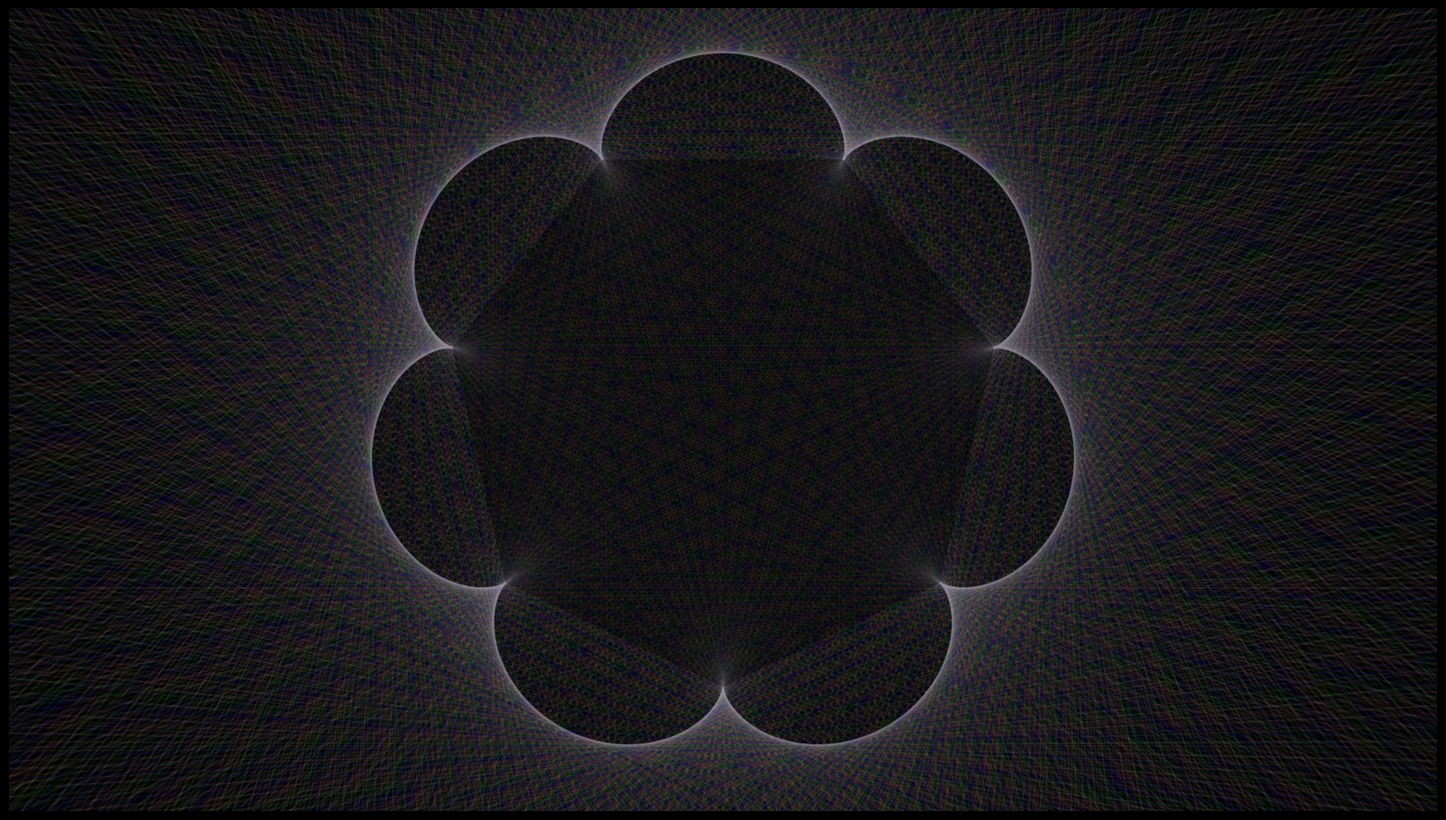

Recreate this plot in Python. (Note: this script raises an exception after producing the figure.)
# IMPORTS
from pathlib import Path

from numpy import sin, cos, arange, linspace, pi
from matplotlib import colors as mcolors
import matplotlib.pyplot as plt
from tqdm import tqdm

# CONSTANTS
BANNER_DIR = Path("../../images/banner")
IMAGE_FILE_NAME = "banner-background.svg"

WIDTH = 1600
HEIGHT = 900
ASPECT_RATIO = HEIGHT / WIDTH
DPI = 100

MIN_X = -2.
MAX_X = 2.
MIN_Y = MIN_X * ASPECT_RATIO
MAX_Y = MAX_X * ASPECT_RATIO

NUM_LINES = 2500
LINES_ALPHA = 0.05
NUM_CUSPS = 7  # Number of cusps to draw for the epicycloid
OFFSET = 1.5 * pi / NUM_CUSPS  # Offset for the first plotted point
# OFFSET = pi / NUM_CUSPS  # Offset for the first plotted point

POLYGON_LINE_COLOUR = "white"
POLYGON_LINE_ALPHA = 0
POLYGON_LINE_THICKNESS = 5
POLYGON_FILL_COLOUR = "black"
POLYGON_FILL_ALPHA = 0.35

COLOURS = [
    "lightcoral",
    "peachpuff",
    "palegreen",
    "green",
    "lightblue",
    "blue",
    "orchid",
    "lightpink"
]


# FUNCTIONS
def get_colour(i):
    return COLOURS[i % len(COLOURS)]


def epicycloid_point(num_cusps, theta, offset=pi / 7):
    x = (num_cusps + 1) / (num_cusps + 2) * cos(theta + offset) + 1 / (num_cusps + 2) * cos(
        (num_cusps + 1) * theta + offset)
    y = (num_cusps + 1) / (num_cusps + 2) * sin(theta + offset) + 1 / (num_cusps + 2) * sin(
        (num_cusps + 1) * theta + offset)

    return x, y


def draw_epicycloid(num_cusps, offset=pi / 7, alpha=0.1, n=200, tolerance=1e-8):
    # Generate the thetas to sample the points at
    thetas = linspace(0, 2 * pi, n)

    # Plot the 'tangent' lines
    for i, theta in enumerate(tqdm(thetas, desc="Drawing Lines")):
        # Generate the two points
        x1 = cos(theta + offset)
        y1 = sin(theta + offset)
        x2 = cos((num_cusps + 1) * theta + offset)
        y2 = sin((num_cusps + 1) * theta + offset)

        # If too close, skip them
        if abs(x1 - x2) < tolerance and abs(y1 - y2) < tolerance:
            continue

        # Draw a line connecting the two points
        plt.axline(
            (x1, y1), (x2, y2),
            color=get_colour(i),
            linestyle="-",
            alpha=alpha
        )


def draw_inscribed_polygon(num_cusps, offset=pi / 7, line_colour="#ffffff", line_alpha=0.5, line_thickness=3,
                           fill_colour="#ffffff", fill_alpha=0.3):
    # Get the points on the heptagon
    thetas = arange(pi / num_cusps, 2 * pi, 2 * pi / num_cusps)
    points = [epicycloid_point(num_cusps, theta, offset) for theta in thetas]

    points_x = [pt[0] for pt in points]
    points_y = [pt[1] for pt in points]

    plt.fill(points_x, points_y, edgecolor=mcolors.to_rgba(line_colour, line_alpha),
             facecolor=mcolors.to_rgba(fill_colour, fill_alpha), linewidth=line_thickness,
             zorder=1e6)  # High z-order to make polygon be on top


# MAIN CODE
# Initialize plotting figure
plt.figure(figsize=(WIDTH / DPI, HEIGHT / DPI), dpi=DPI, facecolor="black")
plt.subplots_adjust(left=0, right=1, top=1, bottom=0)
plt.xlim(MIN_X, MAX_X)
plt.ylim(MIN_Y, MAX_Y)
plt.axis("off")

# Draw things
draw_epicycloid(NUM_CUSPS, offset=OFFSET, alpha=LINES_ALPHA, n=NUM_LINES)
draw_inscribed_polygon(NUM_CUSPS, offset=OFFSET, line_colour=POLYGON_LINE_COLOUR, line_alpha=POLYGON_LINE_ALPHA,
                       line_thickness=POLYGON_LINE_THICKNESS, fill_colour=POLYGON_FILL_COLOUR,
                       fill_alpha=POLYGON_FILL_ALPHA)

# Show result
plt.savefig(BANNER_DIR / IMAGE_FILE_NAME)
plt.close()
